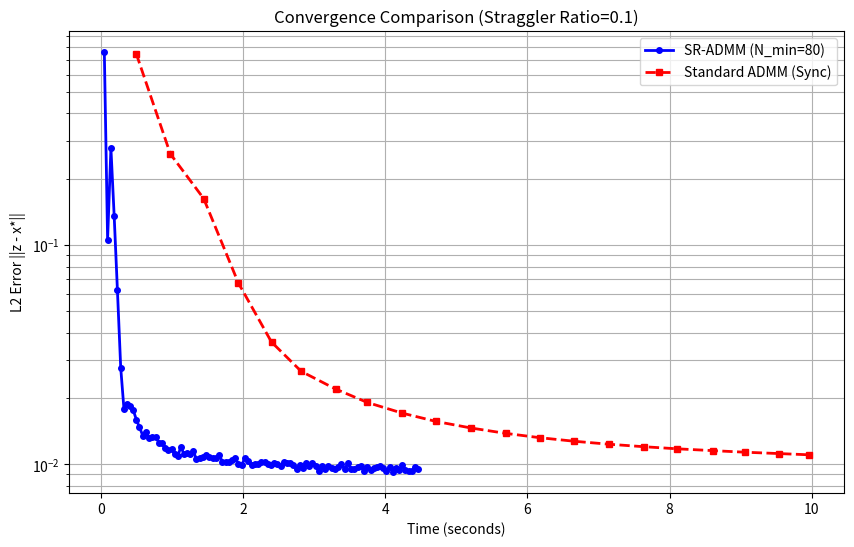

This figure's Python source:
import numpy as np
import heapq
import matplotlib.pyplot as plt
import time

# --- Configuration ---
# Scale up problem
N_WORKERS = 100 # Number of workers
N_FEATURES = 100 # Dimension of optimimzation variable (x)
N_SAMPLES = 100 # m_i: Number of samples per worker
RHO = 1.0 # Penalty parameter of ADMM
MAX_TIME = 10.0 # Max time of simulation
MAX_ITER = 100 # Max number of iterations

# Straggler config
# 90% workers: Normal (0.01s ~ 0.05s)
# 10% workers: Straggler (0.2s ~ 0.5s) -> 10x slower
STRAGGLER_RATIO = 0.1


def get_random_delay(rng):
    if rng.random() < STRAGGLER_RATIO: # 각 agent는 시작할 때 난수를 하나 뽑읍 (random) + 만약 그것이 STRAGGLER_RATIO보다 작으면,
        return rng.uniform(0.2, 0.5) # 그 agent는 0.2 ~ 0.5초의 delay를 가짐 (Stragger)
    else:
        return rng.uniform(0.01, 0.05) # 그 외의 agent는 0.01 ~ 0.05초의 delay를 가짐 (Normal worker)

class Worker:
    def __init__(self, node_id, A, b, rho, n_features, learning_rate=0.01, local_iters=10):
        self.id = node_id
        self.A = A
        self.b = b
        self.rho = rho
        self.n_features = n_features
        self.lr = learning_rate
        self.local_iters = local_iters
        
        self.x = np.zeros(n_features)
        self.y = np.zeros(n_features)
        self.last_z = np.zeros(n_features) # Last z received
        self.current_k = 0
        
        # Precompute for analytical solution (optional, for speed)
        # Using iterative GD as per previous code to act like "work"
        
    def local_step(self, z_global, k_global):
        # Update internal state if new k received
        if k_global > self.current_k:
            self.last_z = np.copy(z_global)
            self.current_k = k_global
            # Standard ADMM dual update happens at the END of previous round
            # But here we do simplified update:
            # y = y + rho * (x - z)
            # In SR-ADMM paper, y update helps memory.
            # We follow the same logic as previous simple SR-ADMM code
            self.y = self.y + self.rho * (self.x - self.last_z)

        # Primal Update: x = argmin ...
        # (A'A + rho I) x = A'b + rho*z - y
        # We simulate this cost.
        # For simulation accuracy, we compute closed form here to be robust
        # H = A.T @ A + rho * I
        # target = A.T @ b + rho * z - y
        # but to keep it simple and stable:
        H = self.A.T @ self.A + self.rho * np.eye(self.n_features)
        target = self.A.T @ self.b + self.rho * self.last_z - self.y
        self.x = np.linalg.solve(H, target)
        
        # Compute s
        s = self.x + (self.y / self.rho)
        return s, self.current_k

class SimulationEnv:
    def __init__(self, mode, n_workers, n_min, inputs):
        self.mode = mode # 'SR-ADMM' or 'STD-ADMM'
        self.n_workers = n_workers
        self.n_min = n_min
        self.workers = []
        self.rng = np.random.default_rng(42)
        
        # Initialize Workers
        true_x, As, bs = inputs
        self.true_x = true_x
        
        for i in range(n_workers):
            self.workers.append(Worker(i, As[i], bs[i], RHO, N_FEATURES))
            
        # Central State
        self.global_k = 0
        self.global_z = np.zeros(N_FEATURES)
        self.collected_s = {} # map: worker_id -> s
        self.contributors_current_k = set()
        
        # Event Queue: (time, event_type, worker_id, data)
        self.pq = []
        self.current_time = 0.0
        
        # History
        self.history_time = []
        self.history_error = []
        self.history_k = []

    def push_event(self, timestamp, entropy, evt_type, worker_id, data):
        # entropy is just a tie-breaker
        heapq.heappush(self.pq, (timestamp, entropy, evt_type, worker_id, data))

    def run(self):
        # Start Iteration 1
        self.start_new_iteration()
        
        event_counter = 0
        
        while self.current_time < MAX_TIME and self.global_k < MAX_ITER:
            if not self.pq:
                break
                
            t, _, type, wid, data = heapq.heappop(self.pq)
            self.current_time = t
            
            if type == 'WORKER_DONE':
                # Process worker result
                s_val, k_w = data
                
                # Only accept results for current global_k (or older? No, sync model)
                # In SR-ADMM, we only care about current k
                if k_w == self.global_k:
                    if wid not in self.contributors_current_k:
                        self.collected_s[wid] = s_val
                        self.contributors_current_k.add(wid)
                        
                        # Check termination condition
                        if self.check_round_completion():
                            self.update_global_model()
                            self.record_metrics()
                            self.start_new_iteration()
            
            event_counter += 1
            
        return self.history_time, self.history_error

    def start_new_iteration(self):
        self.global_k += 1
        self.contributors_current_k = set()
        # In Standard ADMM, we clear collected_s? 
        # Actually SR-ADMM keeps history. 
        # Standard ADMM must clear to be "Synchronous"
        if self.mode == 'STD-ADMM':
            self.collected_s = {}
            
        # Trigger all workers
        stragglers = []
        for i in range(self.n_workers):
            # Calculate delay
            delay = get_random_delay(self.rng)
            
            # Identify straggler (Delay > 0.1s implies straggler logic 0.2~0.5s)
            if delay > 0.1:
                stragglers.append(i)
                
            finish_time = self.current_time + delay
            
            # Worker computation (instant in virtual time logic, result applied at finish_time)
            # We pass current state to worker
            s_val, k_out = self.workers[i].local_step(self.global_z, self.global_k)
            
            # Push completion event
            self.push_event(finish_time, i, 'WORKER_DONE', i, (s_val, k_out))
            
        # Log stragglers
        if self.mode == 'SR-ADMM':
            print(f"[{self.mode} Iter {self.global_k}] Stragglers ({len(stragglers)}): {stragglers}")

    def check_round_completion(self):
        count = len(self.contributors_current_k)
        if self.mode == 'SR-ADMM':
            return count >= self.n_min
        else: # STD-ADMM
            return count >= self.n_workers

    def update_global_model(self):
        # Aggregation
        if self.mode == 'SR-ADMM':
            # Average of all historically collected s
            # (In this impl, collected_s tracks latest s from each worker)
            # For unvisited workers, it might be 0 (if never visited) or old value
            # Only average over workers who have contributed at least once?
            # SR-ADMM paper: sum over N^{1:k} (all who ever contributed)
            valid_s = [self.collected_s[i] for i in self.collected_s if np.any(self.collected_s[i])]
            if valid_s:
                self.global_z = np.mean(valid_s, axis=0)
        else:
            # Std ADMM: Average of current round contributors (which is ALL)
            s_values = list(self.collected_s.values())
            self.global_z = np.mean(s_values, axis=0)
            
    def record_metrics(self):
        err = np.linalg.norm(self.global_z - self.true_x)
        self.history_time.append(self.current_time)
        self.history_error.append(err)
        self.history_k.append(self.global_k)
        
def generate_data():
    rng = np.random.default_rng(42)
    true_x = rng.standard_normal(N_FEATURES)
    As = []
    bs = []
    for _ in range(N_WORKERS):
        A = rng.standard_normal((N_SAMPLES, N_FEATURES))
        noise = 0.1 * rng.standard_normal(N_SAMPLES)
        b = A @ true_x + noise
        As.append(A)
        bs.append(b)
    return true_x, As, bs

def main():
    print(f"Generating Data (N={N_WORKERS}, D={N_FEATURES})...")
    data = generate_data()
    
    # 1. Run SR-ADMM (N_min = 60% of workers? Paper uses smaller fraction sometimes, let's say 24/30 -> 80%)
    # Let's try N_min = 80 for 100 workers (Aggressive straggler resilience)
    n_min_sr = int(N_WORKERS * 0.8)
    print(f"Running SR-ADMM (N_min={n_min_sr})...")
    env_sr = SimulationEnv('SR-ADMM', N_WORKERS, n_min_sr, data)
    t_sr, err_sr = env_sr.run()
    print(f"SR-ADMM finished in {t_sr[-1]:.2f}s (virtual), Final Error: {err_sr[-1]:.4f}")
    
    # 2. Run Standard ADMM
    print(f"Running Standard ADMM (Waiting for all {N_WORKERS})...")
    env_std = SimulationEnv('STD-ADMM', N_WORKERS, N_WORKERS, data)
    t_std, err_std = env_std.run()
    print(f"Std-ADMM finished in {t_std[-1]:.2f}s (virtual), Final Error: {err_std[-1]:.4f}")
    
    # Plotting
    plt.figure(figsize=(10, 6))
    plt.plot(t_sr, err_sr, 'b-o', label=f'SR-ADMM (N_min={n_min_sr})', linewidth=2, markersize=4)
    plt.plot(t_std, err_std, 'r--s', label='Standard ADMM (Sync)', linewidth=2, markersize=4)
    
    plt.xlabel('Time (seconds)')
    plt.ylabel('L2 Error ||z - x*||')
    plt.title(f'Convergence Comparison (Straggler Ratio={STRAGGLER_RATIO})')
    plt.yscale('log')
    plt.grid(True, which="both", ls="-")
    plt.legend()
    
    output_path = 'admm_comparison_plot.png'
    plt.savefig(output_path)
    print(f"Comparison plot saved to {output_path}")

if __name__ == '__main__':
    main()